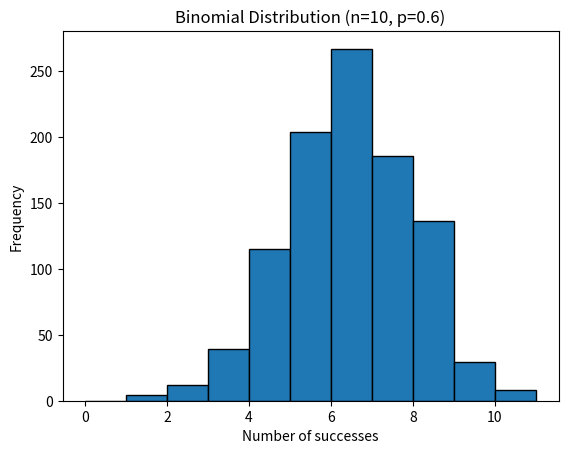

Reproduce this figure in Python.
import math
from scipy.stats import norm

# Given values
sample_mean = 105
population_mean = 100
std_dev = 15
n = 25

# Calculate z-score
z = (sample_mean - population_mean) / (std_dev / math.sqrt(n))

# Two-tailed p-value
p_value = 2 * (1 - norm.cdf(abs(z)))

print("Z-score:", z)
print("P-value:", p_value)

if p_value < 0.05:
    print("Reject the null hypothesis")
else:
    print("Fail to reject the null hypothesis")


import numpy as np
import matplotlib.pyplot as plt

# Parameters
n = 10
p = 0.6
samples = 1000

# Generate binomial samples
data = np.random.binomial(n, p, samples)

# Plot distribution
plt.hist(data, bins=range(n+2), edgecolor='black')
plt.title('Binomial Distribution (n=10, p=0.6)')
plt.xlabel('Number of successes')
plt.ylabel('Frequency')
plt.show()

# Mean & variance
print("Simulated Mean:", np.mean(data))
print("Simulated Variance:", np.var(data))

# Expected
print("Expected Mean:", n*p)
print("Expected Variance:", n*p*(1-p))
